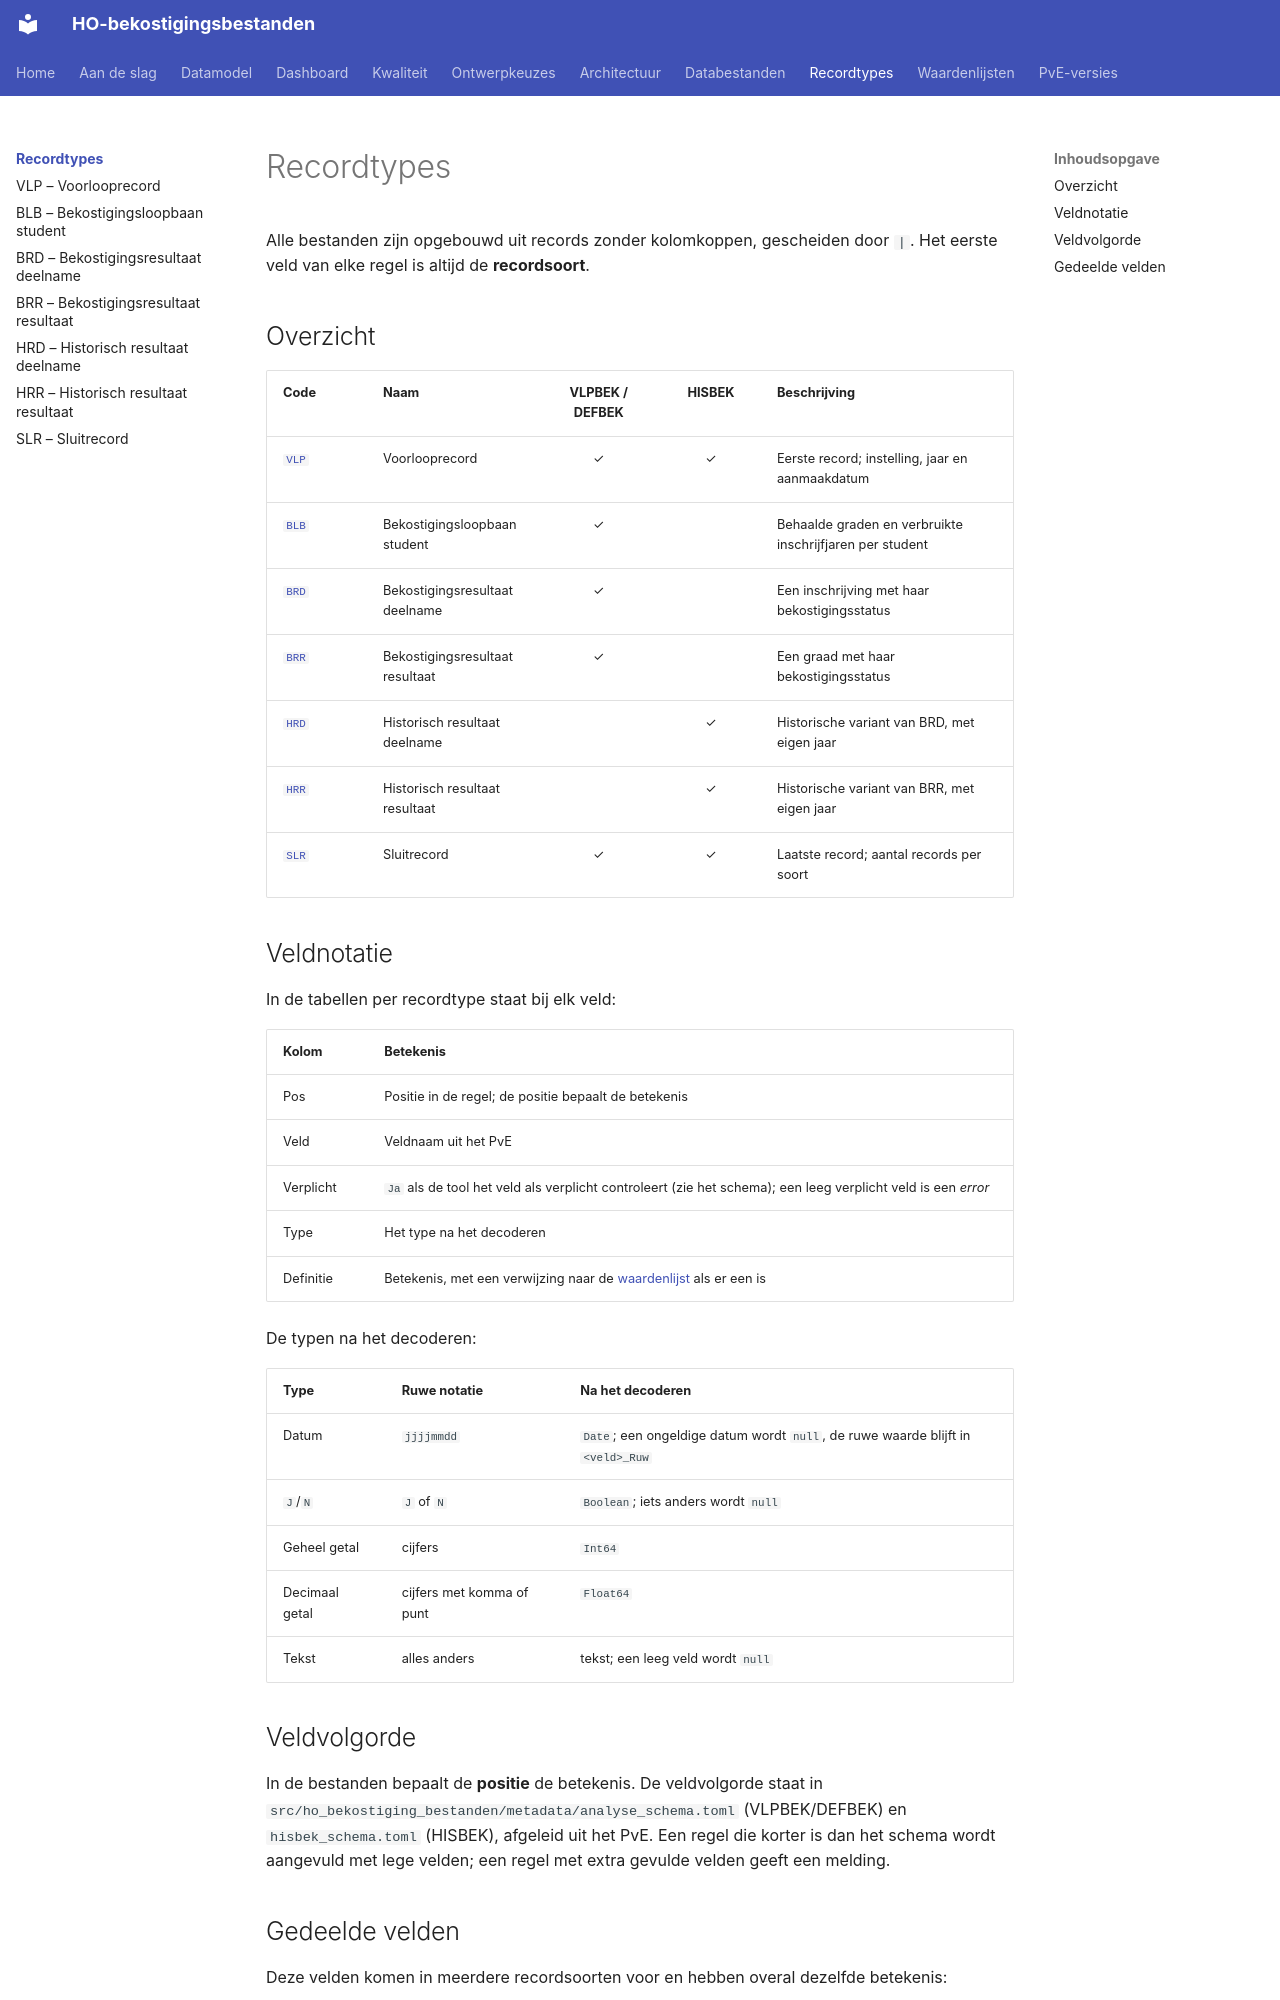

repository: cedanl/ho-bekostiging-bestanden · page: recordtypes/index.html · generator: mkdocs

# Recordtypes

Alle bestanden zijn opgebouwd uit records zonder kolomkoppen, gescheiden door `|`. Het eerste
veld van elke regel is altijd de **recordsoort**.

## Overzicht

| Code | Naam | VLPBEK / DEFBEK | HISBEK | Beschrijving |
|---|---|:---:|:---:|---|
| [`VLP`](vlp.md) | Voorlooprecord | ✓ | ✓ | Eerste record; instelling, jaar en aanmaakdatum |
| [`BLB`](blb.md) | Bekostigingsloopbaan student | ✓ | | Behaalde graden en verbruikte inschrijfjaren per student |
| [`BRD`](brd.md) | Bekostigingsresultaat deelname | ✓ | | Een inschrijving met haar bekostigingsstatus |
| [`BRR`](brr.md) | Bekostigingsresultaat resultaat | ✓ | | Een graad met haar bekostigingsstatus |
| [`HRD`](hrd.md) | Historisch resultaat deelname | | ✓ | Historische variant van BRD, met eigen jaar |
| [`HRR`](hrr.md) | Historisch resultaat resultaat | | ✓ | Historische variant van BRR, met eigen jaar |
| [`SLR`](slr.md) | Sluitrecord | ✓ | ✓ | Laatste record; aantal records per soort |

## Veldnotatie

In de tabellen per recordtype staat bij elk veld:

| Kolom | Betekenis |
|---|---|
| Pos | Positie in de regel; de positie bepaalt de betekenis |
| Veld | Veldnaam uit het PvE |
| Verplicht | `Ja` als de tool het veld als verplicht controleert (zie het schema); een leeg verplicht veld is een *error* |
| Type | Het type na het decoderen |
| Definitie | Betekenis, met een verwijzing naar de [waardenlijst](../waardenlijsten.md) als er een is |

De typen na het decoderen:

| Type | Ruwe notatie | Na het decoderen |
|---|---|---|
| Datum | `jjjjmmdd` | `Date`; een ongeldige datum wordt `null`, de ruwe waarde blijft in `<veld>_Ruw` |
| `J`/`N` | `J` of `N` | `Boolean`; iets anders wordt `null` |
| Geheel getal | cijfers | `Int64` |
| Decimaal getal | cijfers met komma of punt | `Float64` |
| Tekst | alles anders | tekst; een leeg veld wordt `null` |

## Veldvolgorde

In de bestanden bepaalt de **positie** de betekenis. De veldvolgorde staat in
`src/ho_bekostiging_bestanden/metadata/analyse_schema.toml` (VLPBEK/DEFBEK) en
`hisbek_schema.toml` (HISBEK), afgeleid uit het PvE. Een regel die korter is dan het schema
wordt aangevuld met lege velden; een regel met extra gevulde velden geeft een melding.
